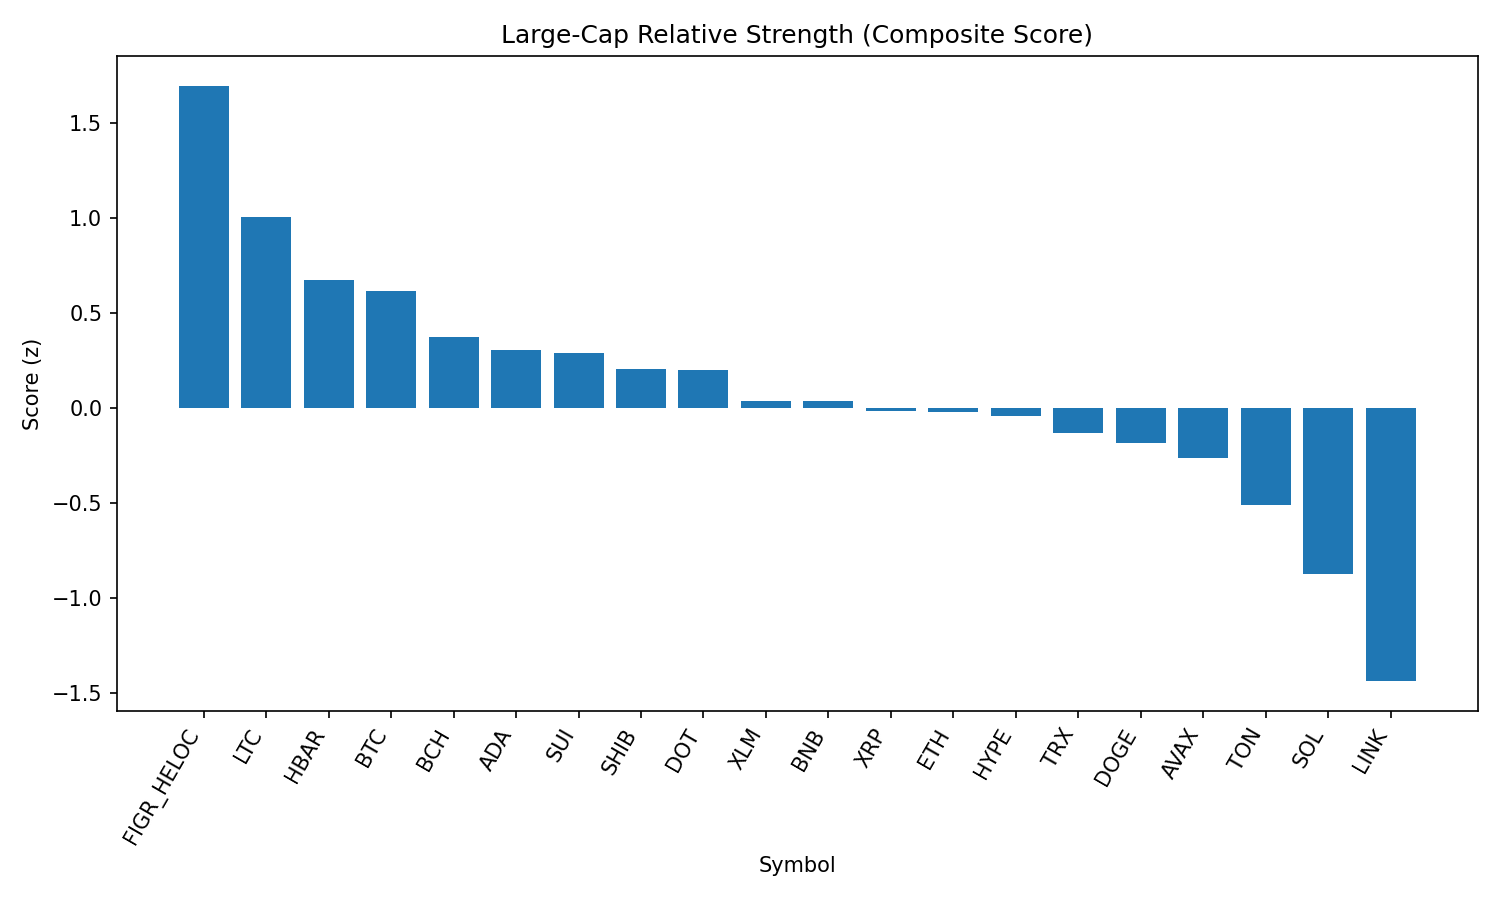

The data file committed next to this chart (first rows):
rank, name, symbol, price, pct_1h, pct_24h, pct_7d, pct_1h_vs_btc, pct_24h_vs_btc, pct_7d_vs_btc, market_cap_rank, market_cap, volume_usd, score
1, Figure Heloc, FIGR_HELOC, 1.034, 0.0, 3.687, 3.487, 0.289, 1.919, 2.234, 16, 12658972765, 215386443, 1.697
2, Litecoin, LTC, 113.0, 0.07117, 1.576, 2.079, 0.3601, -0.1916, 0.8258, 28, 8617903343, 385364320, 1.004
3, Hedera, HBAR, 0.2191, 0.0395, 1.903, -5.451, 0.3285, 0.1351, -6.704, 25, 9289156631, 197550380, 0.6753
4, Bitcoin, BTC, 112623, -0.289, 1.768, 1.253, 0.0, 0.0, 0.0, 1, 2243109481310, 42355261271, 0.615
5, Bitcoin Cash, BCH, 596.2, -0.7736, 1.792, 9.366, -0.4846, 0.02392, 8.112, 20, 11871141671, 349979948, 0.372
6, Cardano, ADA, 0.8274, -0.1663, 0.9853, -1.574, 0.1226, -0.7828, -2.827, 11, 30210128358, 1133221529, 0.3073
7, Sui, SUI, 3.38, -0.4514, 1.968, -1.18, -0.1624, 0.2004, -2.433, 19, 12062269282, 732920985, 0.2911
8, Shiba Inu, SHIB, 1.229e-05, -0.2237, 0.6517, 0.05714, 0.06523, -1.116, -1.196, 31, 7243995676, 143915144, 0.2047
9, Polkadot, DOT, 3.83, -0.2475, 1.076, -2.139, 0.04147, -0.6923, -3.392, 35, 5823654785, 158632934, 0.2011
10, Stellar, XLM, 0.3632, -0.3694, 0.8526, -0.8441, -0.08048, -0.9154, -2.097, 22, 11518798236, 176451188, 0.0371
11, BNB, BNB, 849.1, -0.1504, 0.1691, -1.902, 0.1385, -1.599, -3.155, 5, 118177932815, 833965212, 0.03463
12, XRP, XRP, 2.84, -0.1606, 0.04775, -2.007, 0.1283, -1.72, -3.26, 3, 169003627752, 4488568275, -0.01644
13, Ethereum, ETH, 4402, -0.4663, 0.7146, 0.3326, -0.1773, -1.053, -0.9205, 2, 531239716205, 30522871327, -0.02036
14, Hyperliquid, HYPE, 45.94, -0.5862, 0.8028, 3.227, -0.2972, -0.9652, 1.974, 18, 12456968571, 276962923, -0.044
15, TRON, TRX, 0.3372, -0.1719, -0.2604, -1.808, 0.1171, -2.028, -3.062, 10, 31910046119, 762270656, -0.133
16, Dogecoin, DOGE, 0.2168, -0.5864, 0.7711, 0.7253, -0.2974, -0.9969, -0.5278, 9, 32684142713, 1360755059, -0.1845
17, Avalanche, AVAX, 24.75, -0.3412, -0.3139, 0.2457, -0.05227, -2.082, -1.007, 23, 10461592393, 510885067, -0.2615
18, Toncoin, TON, 3.12, -0.3462, -1.214, 1.424, -0.05721, -2.982, 0.1712, 30, 8014923515, 125756872, -0.5098
19, Solana, SOL, 206.6, -0.6753, -0.3159, -3.457, -0.3863, -2.084, -4.71, 6, 111872411022, 5670690179, -0.8761
20, Chainlink, LINK, 22.87, -0.698, -1.754, -4.186, -0.409, -3.522, -5.44, 13, 15508325792, 973756347, -1.44
21, Cronos, CRO, 0.2688, -1.283, -0.2237, -10.55, -0.9939, -1.992, -11.81, 26, 9009040889, 134372028, -2.016
